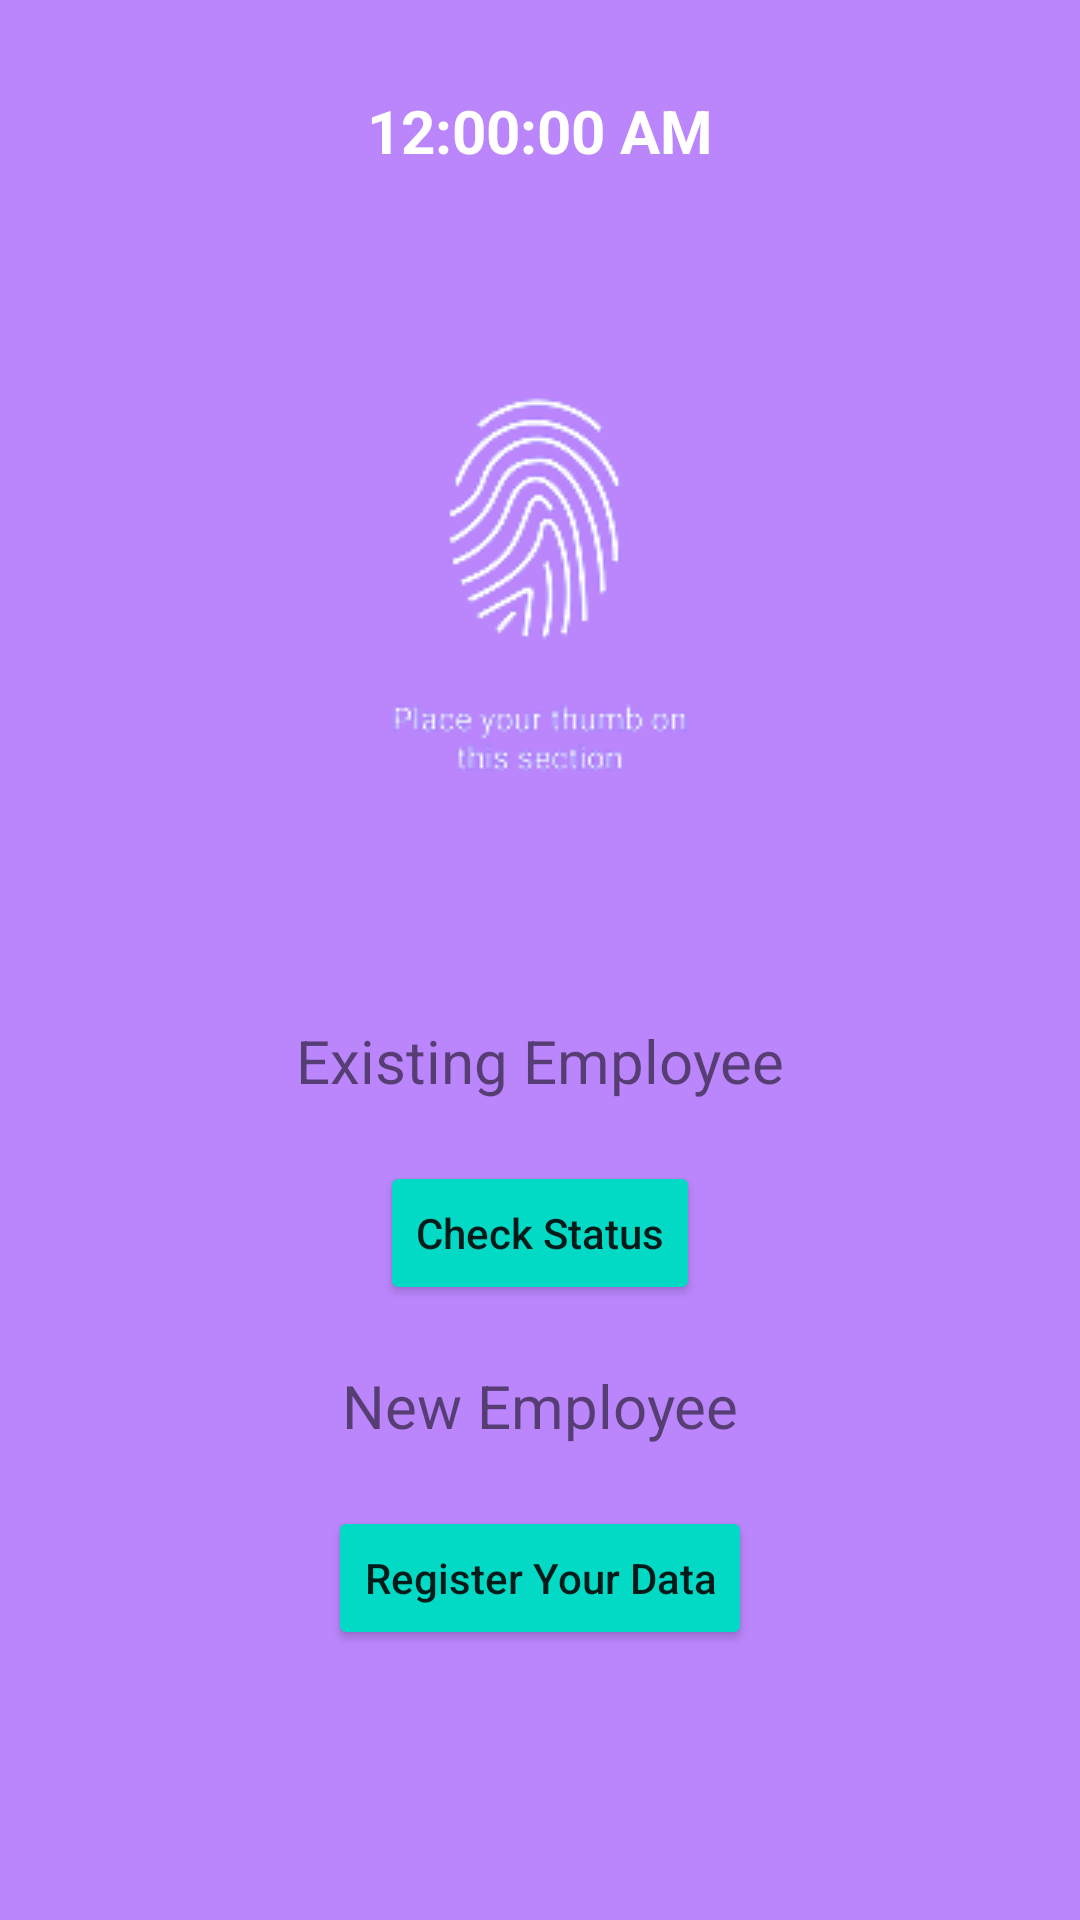

Write the Android layout XML for this screen, with the resource values it uses.
<!-- AndroidManifest.xml: application theme Theme.BiometricApplication -->
<!-- res/layout/activity_main.xml -->
<?xml version="1.0" encoding="utf-8"?>
<androidx.constraintlayout.widget.ConstraintLayout xmlns:android="http://schemas.android.com/apk/res/android"
    xmlns:app="http://schemas.android.com/apk/res-auto"
    xmlns:tools="http://schemas.android.com/tools"
    android:layout_width="match_parent"
    android:layout_height="match_parent"
    android:background="@color/purple_200"
    tools:context=".MainActivity">

    <TextClock
        android:id="@+id/idTCClock"
        android:layout_width="match_parent"
        android:layout_height="wrap_content"
        android:layout_centerInParent="true"
        android:layout_margin="20dp"
        android:format12Hour="hh:mm:ss a"
        android:format24Hour="hh:mm:ss"
        android:gravity="center"
        android:padding="10dp"
        android:textAlignment="center"
        android:textColor="@color/white"
        android:textSize="20sp"
        android:textStyle="bold"
        app:layout_constraintEnd_toEndOf="parent"
        app:layout_constraintStart_toStartOf="parent"
        app:layout_constraintTop_toTopOf="parent" />

    <ImageView
        android:id="@+id/imgFingerPrint"
        android:layout_width="wrap_content"
        android:layout_height="wrap_content"
        android:src="@drawable/biometric"
        android:layout_marginTop="20dp"
        app:layout_constraintTop_toBottomOf="@id/idTCClock"
        app:layout_constraintStart_toStartOf="parent"
        app:layout_constraintEnd_toEndOf="parent"/>

    <TextView
        android:id="@+id/txtExistingEmployee"
        android:layout_width="0dp"
        android:layout_height="wrap_content"
        android:text="Existing Employee"
        android:textSize="20sp"
        android:gravity="center"
        android:layout_marginTop="20dp"
        app:layout_constraintTop_toBottomOf="@id/imgFingerPrint"
        app:layout_constraintStart_toStartOf="parent"
        app:layout_constraintEnd_toEndOf="parent"/>

    <Button
        android:id="@+id/btnCheckStatus"
        android:layout_width="wrap_content"
        android:layout_height="wrap_content"
        android:layout_marginTop="20dp"
        android:text="Check Status"
        android:textAllCaps="false"
        android:backgroundTint="@color/teal_200"
        app:layout_constraintTop_toBottomOf="@id/txtExistingEmployee"
        app:layout_constraintStart_toStartOf="parent"
        app:layout_constraintEnd_toEndOf="parent"/>

    <TextView
        android:id="@+id/txtNewEmployee"
        android:layout_width="0dp"
        android:layout_height="wrap_content"
        android:text="New Employee"
        android:textSize="20sp"
        android:gravity="center"
        android:layout_marginTop="20dp"
        app:layout_constraintTop_toBottomOf="@id/btnCheckStatus"
        app:layout_constraintStart_toStartOf="parent"
        app:layout_constraintEnd_toEndOf="parent"/>

    <Button
        android:id="@+id/btnDataRegistration"
        android:layout_width="wrap_content"
        android:layout_height="wrap_content"
        android:layout_marginTop="20dp"
        android:text="Register Your Data"
        android:textAllCaps="false"
        android:backgroundTint="@color/teal_200"
        app:layout_constraintTop_toBottomOf="@id/txtNewEmployee"
        app:layout_constraintStart_toStartOf="parent"
        app:layout_constraintEnd_toEndOf="parent"/>



</androidx.constraintlayout.widget.ConstraintLayout>
<!-- resources referenced by this layout -->
<resources>
  <color name="purple_200">#FFBB86FC</color>
  <color name="teal_200">#FF03DAC5</color>
  <color name="white">#FFFFFFFF</color>
  <!-- drawable biometric: png bitmap (drawable-v24, 10660 bytes) -->
  <style name="Theme.BiometricApplication" parent="Theme.MaterialComponents.DayNight.NoActionBar">
          
          <item name="colorPrimary">@color/purple_500</item>
          <item name="colorPrimaryVariant">@color/purple_700</item>
          <item name="colorOnPrimary">@color/white</item>
          
          <item name="colorSecondary">@color/teal_200</item>
          <item name="colorSecondaryVariant">@color/teal_700</item>
          <item name="colorOnSecondary">@color/black</item>
          
          <item name="android:statusBarColor">?attr/colorPrimaryVariant</item>
          
      </style>
  <color name="purple_500">#FF6200EE</color>
  <color name="purple_700">#FF3700B3</color>
  <color name="teal_700">#FF018786</color>
  <color name="black">#FF000000</color>
</resources>
